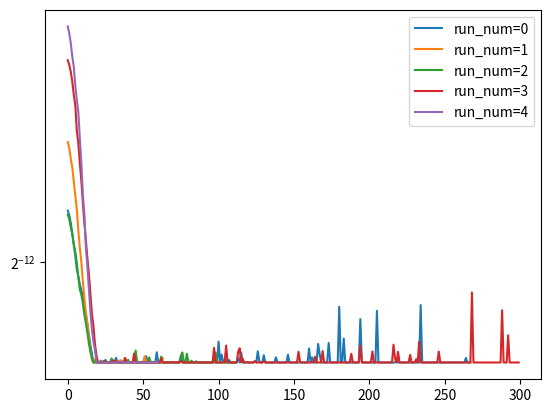

This chart was generated by the following Python code:
# -*- coding: utf-8 -*-
"""
Created on Fri Dec  3 21:46:28 2021

@author: bonnyaigergo

Fruit Fly (FOA) optimization algorithm

https://www.hindawi.com/journals/mpe/2015/492195/
https://www.hindawi.com/journals/mpe/2013/108768/
https://github.com/zixuanweeei/fruit-fly-optimization-algorithm/blob/master/ffoa.m
https://sci-hub.se/10.1016/j.knosys.2011.07.001
https://braininformatics.springeropen.com/track/pdf/10.1186/s40708-020-0102-9.pdf
https://www.youtube.com/watch?v=xPR5aLv9Ylw

D: distance
S: smell

"""

import numpy as np

def FOA(objective_func, 
        func_bounds, 
        population_size, 
        alfa=0.5, 
        decay=False,
        alfa_min=0,
        alfa_max=0.5,
        runs=1, 
        iterations=50,
        patience=10,
        epsilon=1E-10,
        verbose=0):
    
    dimensions = len(func_bounds)
    min_bound = np.asarray([min(dim) for dim in func_bounds])
    max_bound = np.asarray([max(dim) for dim in func_bounds])
    dimension_range = np.fabs(min_bound - max_bound)

    for run_num in range(runs):
        X_axis = min_bound + np.random.rand(population_size, dimensions) * dimension_range
        Y_axis = min_bound + np.random.rand(population_size, dimensions) * dimension_range
        fitness = np.asarray([objective_func(individual) for individual in X_axis])
        best = X_axis[np.argmin(fitness)]
        best_list = [best]
        for ite_num in range(iterations):
            if decay:
                alfa = (alfa_max - alfa_min) * ((ite_num + 1) / iterations)
            X = np.clip(X_axis + alfa * np.random.uniform(low=-1, high=1, size=(population_size, dimensions)) * dimension_range, a_min=min_bound, a_max=max_bound)
            Y = np.clip(Y_axis + alfa * np.random.uniform(low=-1, high=1, size=(population_size, dimensions)) * dimension_range, a_min=min_bound, a_max=max_bound)                
            D = [(x**2 + y**2)**0.5 for x, y in zip(X, Y)]
            S = [1/dist for dist in D]
            fitness = np.asarray([objective_func(smell) for smell in S])
            best_idx = np.argmin(fitness)
            best = S[best_idx]
            X_axis = np.tile(A=X[best_idx], reps=(population_size, 1))
            Y_axis = np.tile(A=Y[best_idx], reps=(population_size, 1))
            if patience != None and ite_num >= patience:
                if (np.asarray([element-best for element in best_list[-patience:]]) < [epsilon]*dimensions).all():
                    break
            best_list.append(best)
            yield run_num, ite_num, best, fitness[best_idx]   
            
            
if __name__ == "__main__":
    
    import matplotlib.pyplot as plt
        
    obj_func = lambda x: sum(x**2)/len(x)
    func_bounds = [(-50,50)]*2
    runs = 5
    result = list(FOA(objective_func=obj_func, 
                     func_bounds=func_bounds, 
                     population_size=30, 
                     alfa=0.5, 
                     decay=True,
                     alfa_min=0,
                     alfa_max=0.5,
                     runs=runs, 
                     iterations=300, 
                     patience=30))
    
    for run_num in range(runs):
        run, gen, x, f = zip(*[element for element in result if element[0]==run_num])
        plt.yscale('log', base=2) 
        plt.plot(f, label='run_num={}'.format(run_num))
    plt.legend()
